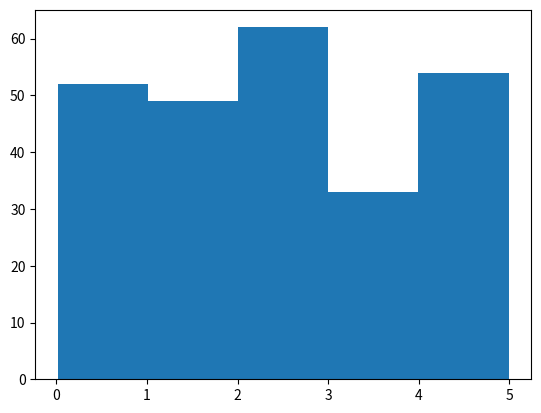

The script that saved this image:
#un tableau contenant 250 flottants aléatoires entre 0 et 5 :

import numpy
import matplotlib.pyplot as plt

x = numpy.random.uniform(0.0, 5.0, 250)

print(x)

#Histogramme pour visualiser l'ensemble des données
x = numpy.random.uniform(0.0, 5.0, 250)

plt.hist(x, 5)
plt.show()